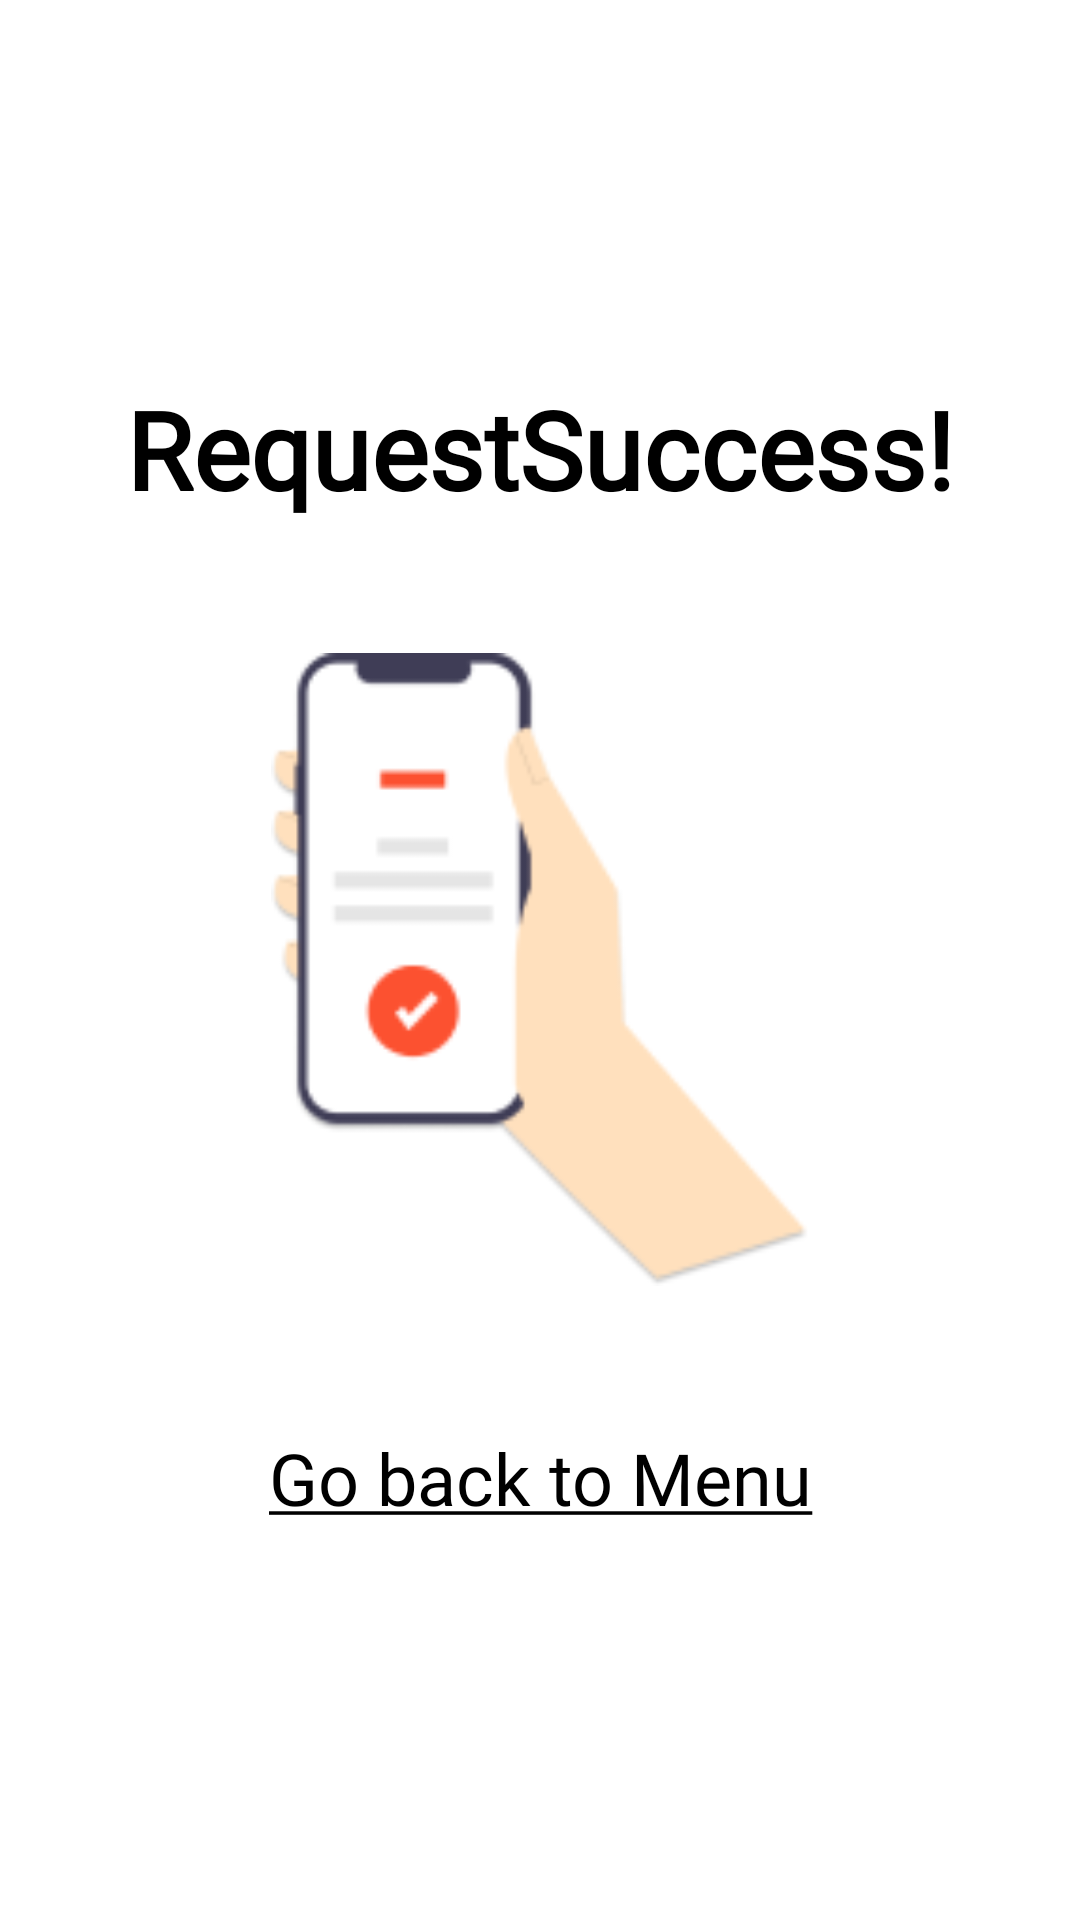

Android layout source for this screen:
<!-- AndroidManifest.xml: application theme Theme.EngageApp -->
<!-- res/layout/activity_request_success_splash.xml -->
<?xml version="1.0" encoding="utf-8"?>

<androidx.constraintlayout.widget.ConstraintLayout xmlns:android="http://schemas.android.com/apk/res/android"
    xmlns:app="http://schemas.android.com/apk/res-auto"
    xmlns:tools="http://schemas.android.com/tools"
    android:layout_width="match_parent"
    android:layout_height="match_parent"
    tools:context=".Splash.RequestSuccessSplash">

    <LinearLayout
        android:layout_width="325dp"
        android:layout_height="477dp"
        android:orientation="vertical"
        app:layout_constraintBottom_toBottomOf="parent"
        app:layout_constraintEnd_toEndOf="parent"
        app:layout_constraintStart_toStartOf="parent"
        app:layout_constraintTop_toTopOf="parent">

        <TextView
            android:id="@+id/RequestSuccessTitle"
            android:layout_width="match_parent"
            android:layout_height="136dp"
            android:fontFamily="@font/montserrat"
            android:gravity="center"
            android:text="@string/request_success_title"
            android:textColor="@color/black"
            android:textSize="36sp"
            android:textStyle="bold" />

        <ImageView
            android:id="@+id/RequestSuccessSplashImage"
            android:layout_width="match_parent"
            android:layout_height="211dp"
            app:srcCompat="@drawable/request_form_success_illustration" />

        <TextView
            android:id="@+id/SuccessRedirectMenu"
            android:layout_width="match_parent"
            android:layout_height="128dp"
            android:fontFamily="@font/proza_libre"
            android:gravity="center"
            android:text="@string/request_redirect_to_menu"
            android:textColor="@color/black"
            android:textSize="24sp" />
    </LinearLayout>
</androidx.constraintlayout.widget.ConstraintLayout>
<!-- resources referenced by this layout -->
<resources>
  <color name="black">#FF000000</color>
  <!-- drawable request_form_success_illustration: png bitmap (drawable, 6769 bytes) -->
  <string name="request_redirect_to_menu"><u>Go back to Menu</u></string>
  <string name="request_success_title">Request<br />Success!</string>
  <style name="Theme.EngageApp" parent="Theme.MaterialComponents.DayNight.NoActionBar">
          
          <item name="colorPrimary">@color/white</item>
          <item name="colorPrimaryVariant">@color/gray</item>
          <item name="colorOnPrimary">@color/white</item>
          
          <item name="colorSecondary">@color/teal_200</item>
          <item name="colorSecondaryVariant">@color/teal_700</item>
          <item name="colorOnSecondary">@color/black</item>
          
          <item name="android:statusBarColor" tools:targetApi="l">?attr/colorPrimaryVariant</item>
          
      </style>
  <color name="white">#FFFFFFFF</color>
  <color name="gray">#303036</color>
  <color name="teal_200">#FF03DAC5</color>
  <color name="teal_700">#FF018786</color>
</resources>
